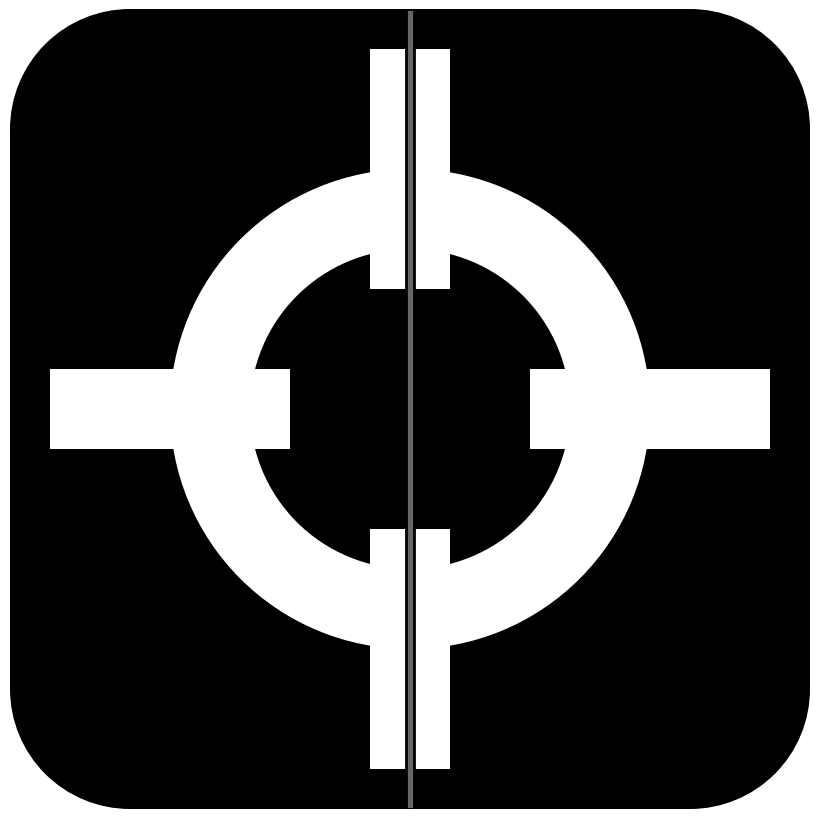

The matplotlib source for this figure:
import matplotlib.pyplot as plt
from matplotlib.patches import Circle, Rectangle
plt.ion()


fig = plt.figure(figsize=(8, 8))
ax = fig.add_subplot(111)
plt.axis('equal')
plt.axis([-10, 10, -10, 10])
r = 3
ax.add_patch(Rectangle((-10, -10), 20, 20, fill=True, edgecolor='k', facecolor='k', alpha=0))
ax.add_patch(Rectangle((-10+r, -10), 20-2*r, 20, fill=True, edgecolor='k', facecolor='k'))
ax.add_patch(Rectangle((-10, -10+r), 20, 20-2*r, fill=True, edgecolor='k', facecolor='k'))
ax.add_patch(Circle((-10+r, -10+r), r, fill=True, facecolor='k'))
ax.add_patch(Circle((-10+r, 10-r), r, fill=True, facecolor='k'))
ax.add_patch(Circle((10-r, 10-r), r, fill=True, facecolor='k'))
ax.add_patch(Circle((10-r, -10+r), r, fill=True, facecolor='k'))
ax.add_patch(Circle((0, 0), 6, fill=True, facecolor='w'))
ax.add_patch(Circle((0, 0), 4, fill=True, facecolor='k'))
ax.add_patch(Rectangle((-1, 3), 2, 6, fill=True, facecolor='w'))
ax.add_patch(Rectangle((-1, -9), 2, 6, fill=True, facecolor='w'))
ax.add_patch(Rectangle((-9, -1), 6, 2, fill=True, facecolor='w'))
ax.add_patch(Rectangle((3, -1), 6, 2, fill=True, facecolor='w'))
ax.add_patch(Rectangle((-0.1, -10), 0.2, 20, fill=True, edgecolor='k', linewidth=2, facecolor='#666666'))
plt.gcf().subplots_adjust(bottom=0, top=1, left=0, right=1)
plt.axis('off')
for pixel in [64, 128, 256, 512]:
    print(pixel)
    plt.savefig('kuma({0}x{0}).png'.format(pixel), dpi=pixel//8, transparent=True)
